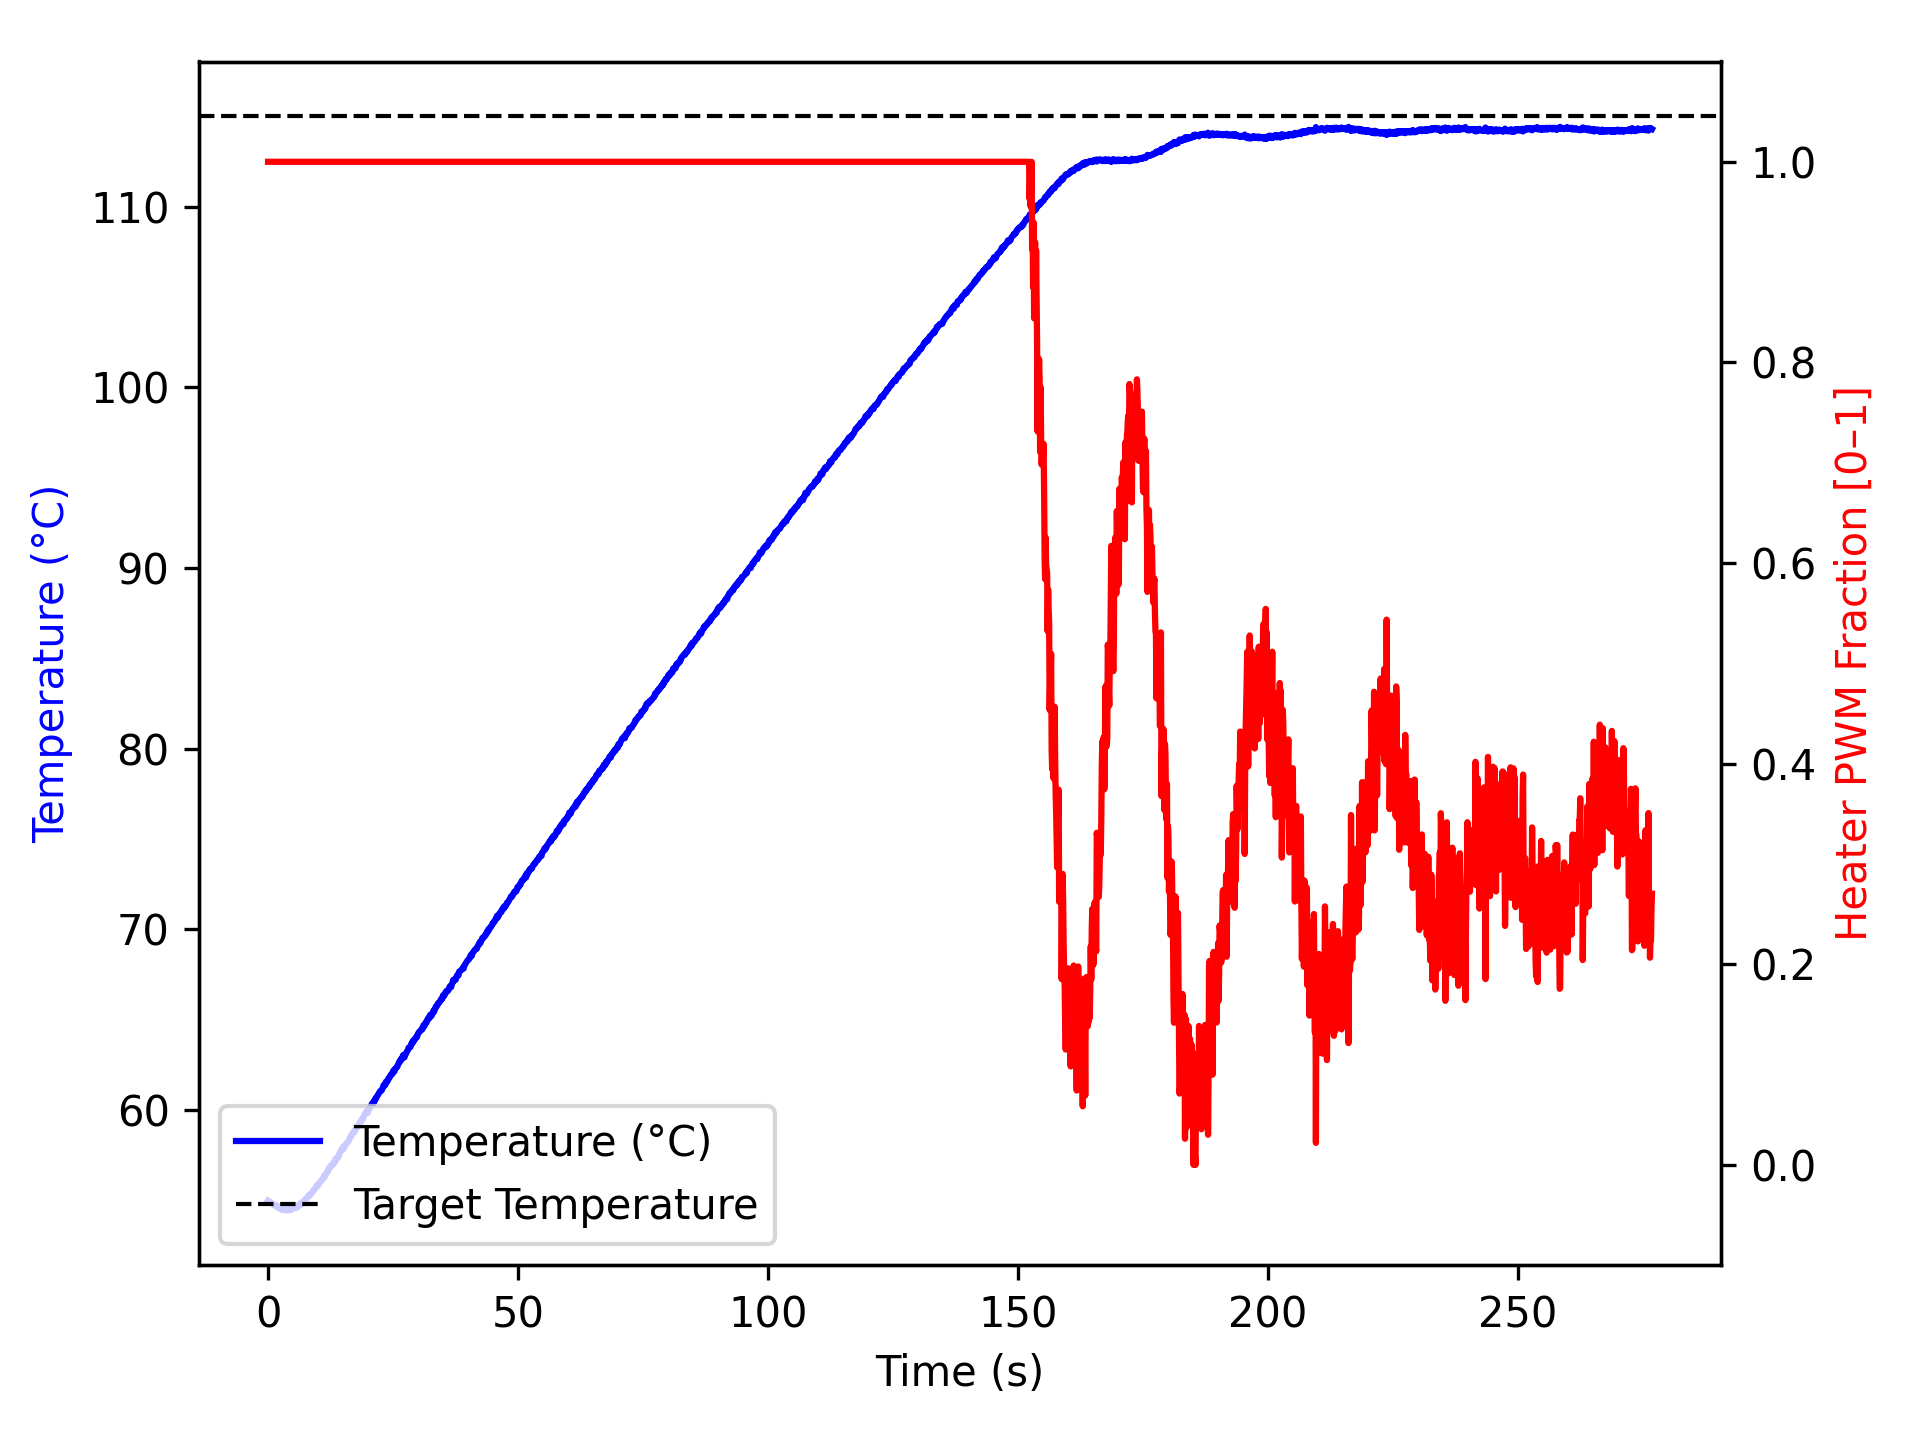

The file beside this chart, header and first rows:
time_ms, temperature, heater
2, 54.98, 1.0
1104, 54.75, 1.0
1205, 54.75, 1.0
1306, 54.72, 1.0
1408, 54.72, 1.0
1508, 54.73, 1.0
1609, 54.73, 1.0
1710, 54.63, 1.0
1810, 54.67, 1.0
1911, 54.68, 1.0
2012, 54.59, 1.0
2113, 54.59, 1.0
2213, 54.63, 1.0
2314, 54.61, 1.0
2415, 54.52, 1.0
2517, 54.55, 1.0
2618, 54.52, 1.0
2719, 54.47, 1.0
2821, 54.47, 1.0
2921, 54.56, 1.0
3022, 54.5, 1.0
3123, 54.54, 1.0
3224, 54.56, 1.0
3325, 54.49, 1.0
3426, 54.45, 1.0
3527, 54.45, 1.0
3629, 54.45, 1.0
3729, 54.45, 1.0
3829, 54.47, 1.0
3930, 54.43, 1.0
4030, 54.48, 1.0
4131, 54.52, 1.0
4232, 54.52, 1.0
4332, 54.55, 1.0
4432, 54.52, 1.0
4532, 54.48, 1.0
4632, 54.55, 1.0
4732, 54.48, 1.0
4832, 54.52, 1.0
4932, 54.56, 1.0
5032, 54.59, 1.0
5132, 54.61, 1.0
5232, 54.59, 1.0
5333, 54.62, 1.0
5433, 54.61, 1.0
5533, 54.66, 1.0
5634, 54.57, 1.0
5734, 54.59, 1.0
5835, 54.59, 1.0
5937, 54.63, 1.0
6038, 54.7, 1.0
6139, 54.74, 1.0
6239, 54.77, 1.0
6339, 54.72, 1.0
6439, 54.73, 1.0
6539, 54.84, 1.0
6639, 54.77, 1.0
6739, 54.88, 1.0
6839, 54.84, 1.0
6939, 54.82, 1.0
... 2,690 more rows
